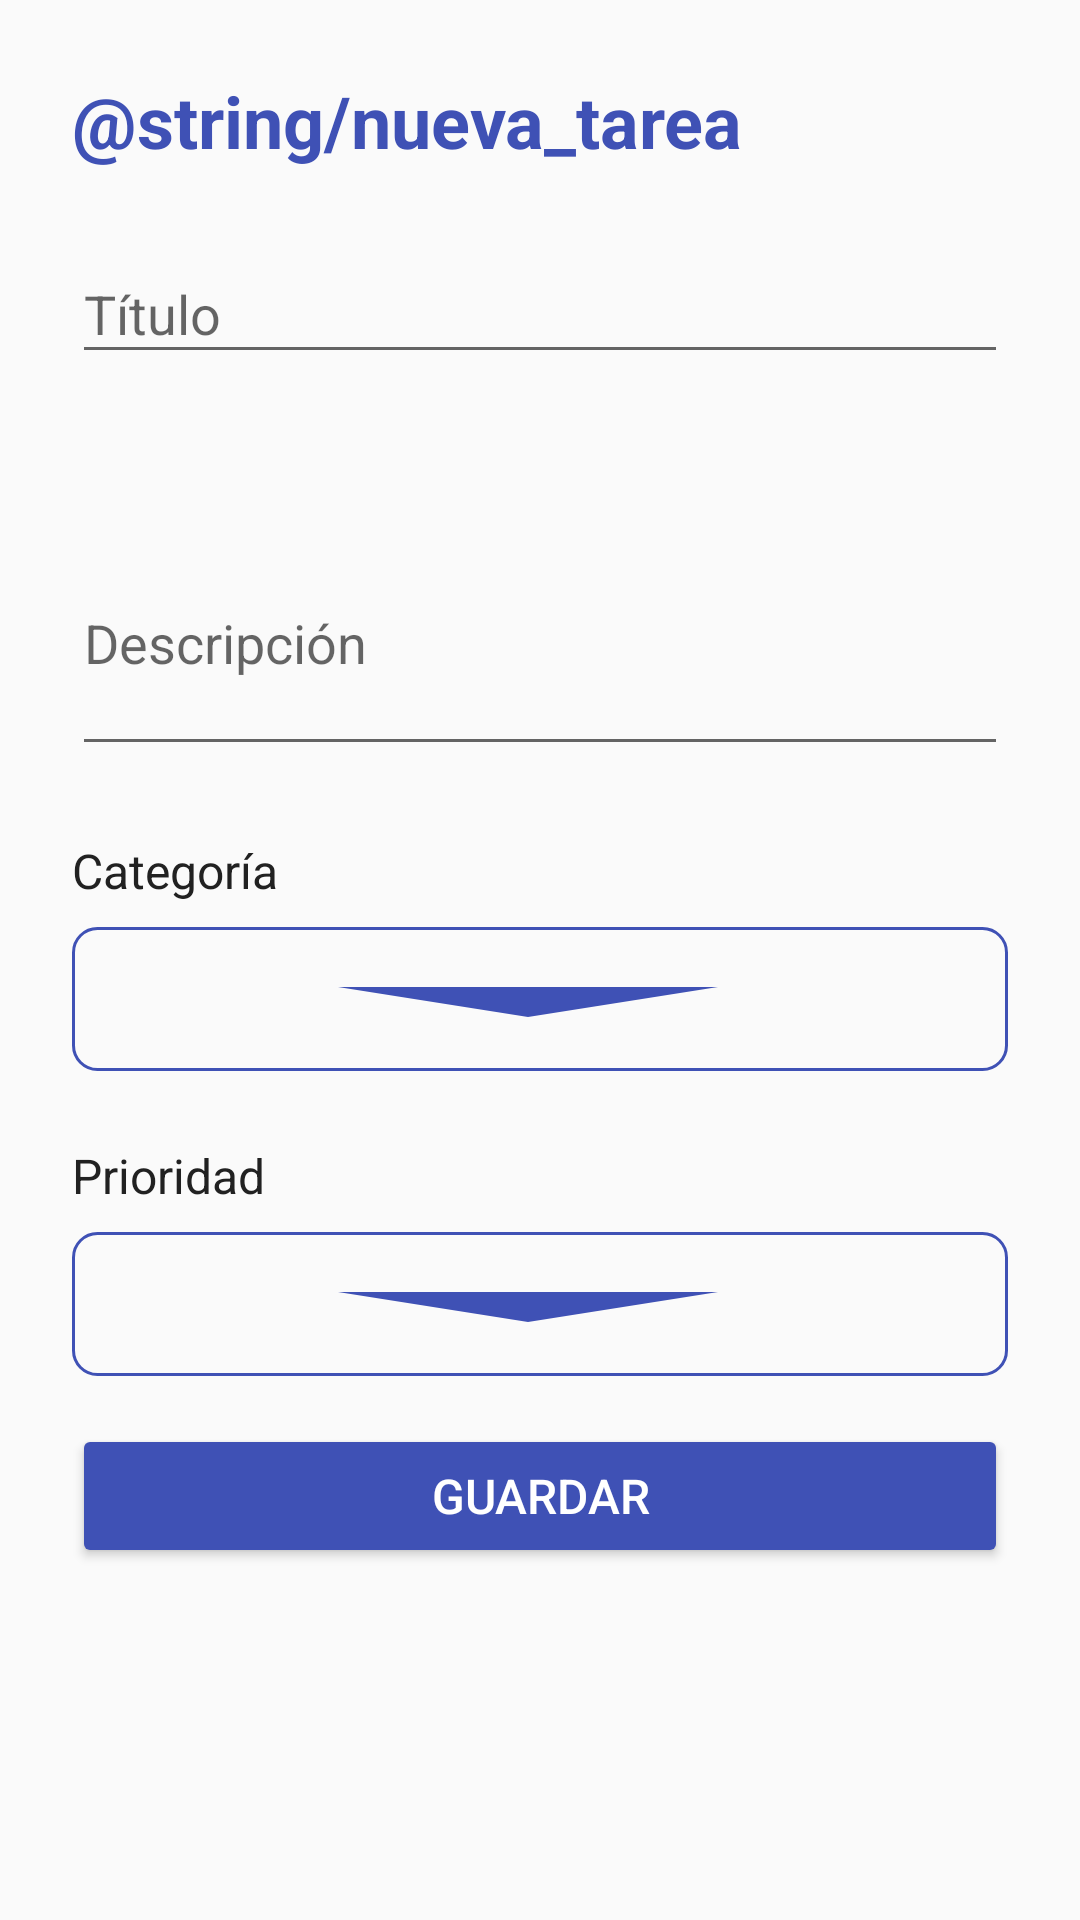

Layout XML and referenced resources for this Android screen:
<!-- AndroidManifest.xml: activity theme Theme.AppCompat.Light.DialogWhenLarge -->
<!-- res/layout/activity_crear_tarea.xml -->
<?xml version="1.0" encoding="utf-8"?>
<ScrollView xmlns:android="http://schemas.android.com/apk/res/android"
    xmlns:app="http://schemas.android.com/apk/res-auto"
    xmlns:tools="http://schemas.android.com/tools"
    android:layout_width="match_parent"
    android:layout_height="match_parent"
    android:background="@color/background"
    android:fillViewport="true"
    android:padding="8dp">

    <LinearLayout
        android:layout_width="match_parent"
        android:layout_height="wrap_content"
        android:orientation="vertical"
        android:padding="16dp">

        <TextView
            android:layout_width="wrap_content"
            android:layout_height="wrap_content"
            android:layout_marginBottom="16dp"
            android:text="@string/nueva_tarea"
            android:textAppearance="@style/TextAppearance.AppCompat.Headline"
            android:textColor="@color/colorPrimary"
            android:textStyle="bold" />

        <com.google.android.material.textfield.TextInputLayout
            android:layout_width="match_parent"
            android:layout_height="wrap_content"
            android:layout_marginBottom="16dp"
            app:errorEnabled="true"
            app:errorTextColor="@android:color/holo_red_dark"
            app:hintTextColor="@color/colorPrimary">

            <com.google.android.material.textfield.TextInputEditText
                android:id="@+id/edit_text_titulo"
                android:layout_width="match_parent"
                android:layout_height="wrap_content"
                android:hint="@string/titulo_tarea"
                android:inputType="textCapSentences"
                android:maxLines="1"
                android:textColor="@color/text_primary"
                android:textColorHint="@color/text_hint" />
        </com.google.android.material.textfield.TextInputLayout>

        <com.google.android.material.textfield.TextInputLayout
            android:layout_width="match_parent"
            android:layout_height="wrap_content"
            android:layout_marginBottom="24dp"
            app:hintTextColor="@color/colorPrimary">

            <com.google.android.material.textfield.TextInputEditText
                android:id="@+id/edit_text_descripcion"
                android:layout_width="match_parent"
                android:layout_height="wrap_content"
                android:hint="@string/descripcion"
                android:inputType="textMultiLine"
                android:minLines="3"
                android:textColor="@color/text_primary"
                android:textColorHint="@color/text_hint" />
        </com.google.android.material.textfield.TextInputLayout>

        <TextView
            android:layout_width="wrap_content"
            android:layout_height="wrap_content"
            android:layout_marginBottom="8dp"
            android:text="@string/categoria"
            android:textColor="@color/text_primary"
            android:textSize="16sp" />

        <Spinner
            android:id="@+id/spinner_categoria"
            android:layout_width="match_parent"
            android:layout_height="48dp"
            android:layout_marginBottom="24dp"
            android:background="@drawable/bg_spinner" />

        <TextView
            android:layout_width="wrap_content"
            android:layout_height="wrap_content"
            android:layout_marginBottom="8dp"
            android:text="@string/prioridad"
            android:textColor="@color/text_primary"
            android:textSize="16sp" />
        <Spinner
            android:id="@+id/spinner_prioridad"
            android:layout_width="match_parent"
            android:layout_height="48dp"
            android:layout_marginBottom="16dp"
            android:background="@drawable/bg_spinner"
            android:spinnerMode="dropdown" />


        <Button
            android:id="@+id/button_guardar"
            android:layout_width="match_parent"
            android:layout_height="48dp"
            android:backgroundTint="@color/colorPrimary"
            android:onClick="guardarTarea"
            android:text="@string/guardar"
            android:textAllCaps="false"
            android:textColor="@android:color/white"
            android:textSize="16sp" />

    </LinearLayout>
</ScrollView>
<!-- resources referenced by this layout -->
<resources>
  <color name="background">#FAFAFA</color>
  <color name="colorPrimary">#3F51B5</color>
  <color name="text_hint">#BDBDBD</color>
  <color name="text_primary">#212121</color>
  <!-- drawable bg_spinner (drawable) -->
  <?xml version="1.0" encoding="utf-8"?>
  <selector xmlns:android="http://schemas.android.com/apk/res/android">
      <item>
          <layer-list>
              <item>
                  <shape android:shape="rectangle">
                      <solid android:color="@android:color/transparent" />
                      <stroke android:width="1dp" android:color="@color/colorPrimary" />
                      <corners android:radius="8dp" />
                  </shape>
              </item>
              <item android:right="8dp">
                  <vector
                      android:width="24dp"
                      android:height="24dp"
                      android:viewportWidth="24"
                      android:viewportHeight="24"
                      android:tint="@color/colorPrimary">
                      <path
                          android:fillColor="@android:color/white"
                          android:pathData="M7 10l5 5 5-5z"/>
                  </vector>
              </item>
          </layer-list>
      </item>
  </selector>
  <string name="categoria">Categoría</string>
  <string name="descripcion">Descripción</string>
  <string name="guardar">GUARDAR</string>
  <string name="prioridad">Prioridad</string>
  <string name="titulo_tarea">Título</string>
</resources>
